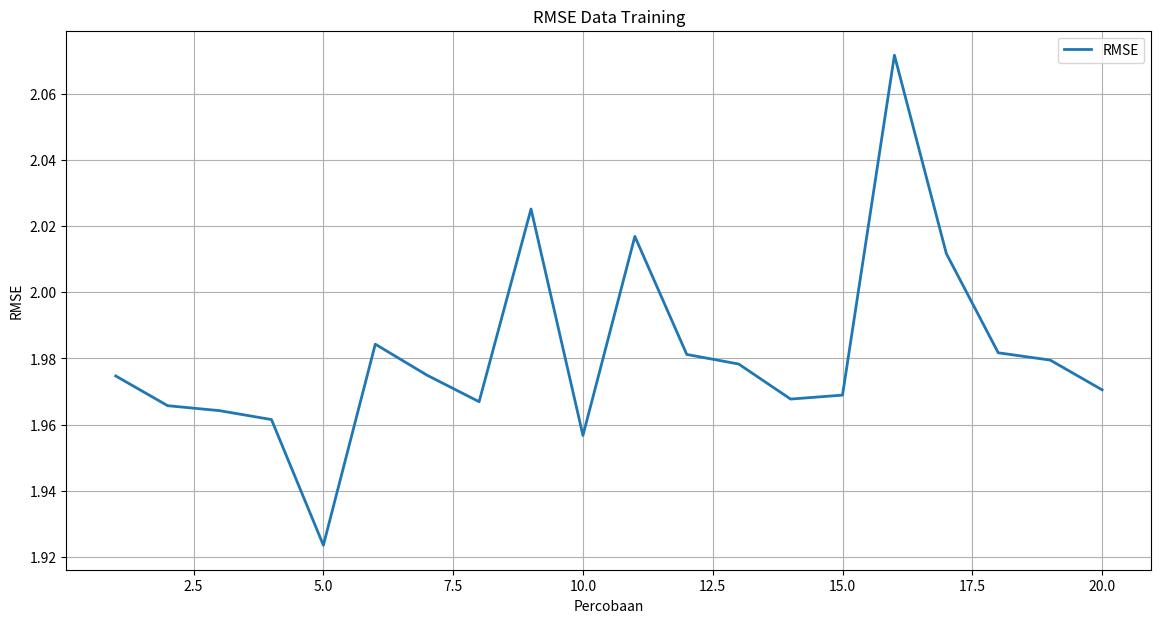
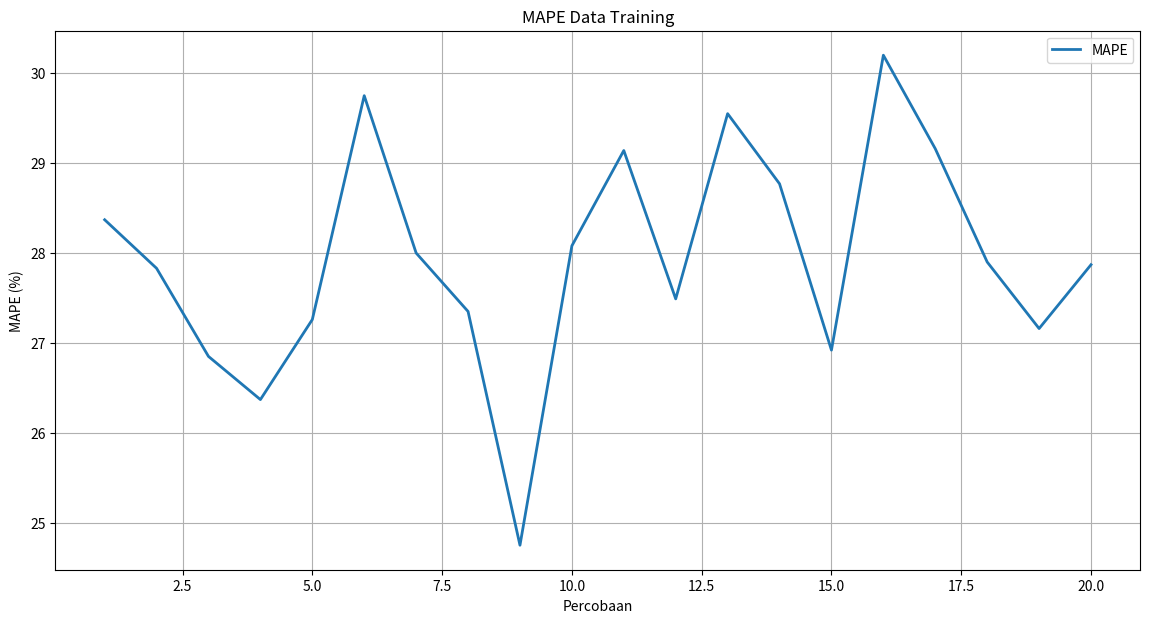
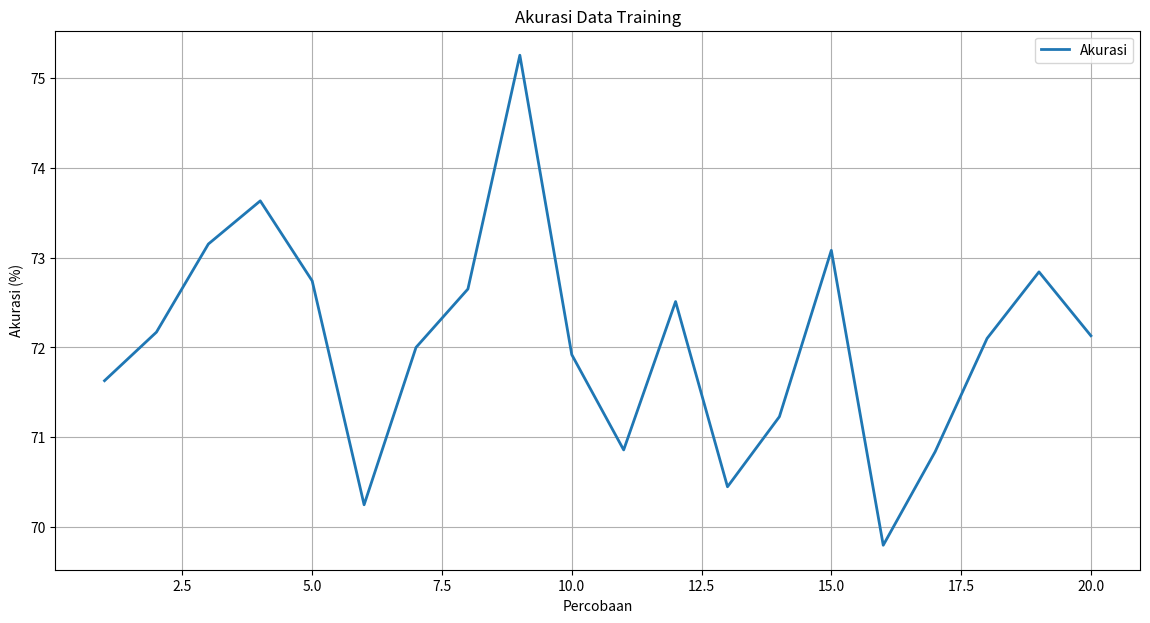

These figures' Python source, in order:
import matplotlib.pyplot as plt

# # RMSE TRAINING

# rmse_train = [1,3,3,2,4,3,6,3,4,1,1,2]
# data_rmse_train = []

# for i in range (len(rmse_train)) :
#     data_rmse_train.append(i+1)
# # Plot RMSE Training
# plt.figure(figsize=(14, 7))
# plt.plot(data_rmse_train,rmse_train)
# plt.title('RMSE Data Training')
# plt.ylabel('RMSE')
# plt.xlabel('Percobaan')
# plt.legend(loc='upper right')
# plt.grid(True)
# # plt.savefig("RMSE_Train"+model_name+".jpeg", format='jpeg', dpi=1000)
# plt.show()

# RMSE TRAINING
# rmse_train = [0.6474, 0.6443, 0.6423, 0.6413, 0.6441, 0.6508, 0.6455, 0.6463, 
#               0.6448, 0.6447, 0.6471, 0.6464, 0.6575, 0.6479, 0.6522, 0.6530, 
#               0.6455, 0.6464, 0.6471, 0.6472]
# rmse_train = [1.7415, 1.7395, 1.7131, 1.7087, 1.7324, 1.7461, 1.7391, 1.7321, 
#               1.7208, 1.7176, 1.7456, 1.7435, 1.7658, 1.7658, 1.7421, 1.8079, 
#               1.7431, 1.7470, 1.7401, 1.7374]
# rmse_train = [0.7144, 0.7001, 0.6908, 0.6560, 0.6050, 0.7216, 0.7131, 0.7011, 
#               0.6950, 0.6970, 0.7337, 0.7237, 0.7158, 0.7387, 0.7003, 0.7312, 
#               0.7239, 0.7217, 0.7163, 0.7054]
rmse_train = [1.9747, 1.9657, 1.9642, 1.9615, 1.9235, 1.9843, 1.9749, 1.9669, 
              2.0252, 1.9567, 2.0169, 1.9812, 1.9783, 1.9677, 1.9689, 2.0717, 
              2.0117, 1.9817, 1.9795, 1.9705]
data_rmse_train = [i+1 for i in range(len(rmse_train))]
model_name = "FFXTPI"

# Plot RMSE Training dengan garis tebal dan grid horizontal
plt.figure(figsize=(14, 7))
plt.plot(data_rmse_train, rmse_train, linewidth=2)  # Set garis lebih tebal
plt.title('RMSE Data Training')
plt.ylabel('RMSE')
plt.xlabel('Percobaan')
plt.legend(['RMSE'], loc='upper right')
plt.grid(True)  # Tampilkan hanya grid horizontal
plt.savefig("RMSE_Train"+model_name+".jpeg", format='jpeg', dpi=1000)
plt.show()


# MAPE TRAINING
# mape_train = [31.35, 31.14, 31.00, 31.14, 32.16, 32.66, 31.05, 31.01, 31.14, 31.34, 
#               31.39, 31.05, 29.95, 30.97, 32.79, 31.31, 31.30, 31.02, 30.83, 31.64]
# mape_train = [22.75, 22.21, 22.81, 22.78, 21.86, 23.12, 22.99, 22.27, 23.81, 
#               22.94, 22.86, 23.54, 21.89, 21.74, 22.35, 24.95, 23.67, 22.60, 
#               23.14, 22.96]
# mape_train = [18.98, 18.97, 18.55, 17.64, 15.63, 19.09, 19.18, 18.83, 18.92, 
#               18.95, 20.21, 19.00, 19.03, 19.83, 19.08, 18.83, 19.28, 19.15, 
#               19.09, 18.94]
mape_train = [28.37, 27.83, 26.85, 26.37, 27.26, 29.75, 28.00, 27.35, 24.75, 
              28.08, 29.14, 27.49, 29.55, 28.77, 26.92, 30.20, 29.16, 27.90, 
              27.16, 27.87]
data_mape_train = [i+1 for i in range(len(mape_train))]

# Plot MAPE Training dengan garis tebal dan grid horizontal
plt.figure(figsize=(14, 7))
plt.plot(data_mape_train, mape_train, linewidth=2)  # Set garis lebih tebal
plt.title('MAPE Data Training')
plt.ylabel('MAPE (%)')
plt.xlabel('Percobaan')
plt.legend(['MAPE'], loc='upper right')
plt.grid(True)  # Tampilkan hanya grid horizontal
plt.savefig("MAPE_Train"+model_name+".jpeg", format='jpeg', dpi=1000)
plt.show()


# Data Akurasi dari gambar
# accuracy_train = [68.65, 68.86, 69.00, 68.86, 67.84, 67.34, 68.95, 68.99, 68.86, 68.66, 
#                   68.61, 68.95, 70.05, 69.03, 67.21, 68.69, 68.70, 68.98, 69.17, 68.36]
# accuracy_train = [77.25, 77.79, 77.19, 77.22, 78.14, 76.88, 77.01, 77.73, 76.19, 
#                   77.06, 77.14, 76.46, 78.11, 78.26, 77.65, 75.05, 76.33, 77.40, 
#                   76.86, 77.04]
# accuracy_train = [81.02, 81.03, 81.45, 82.36, 84.37, 80.91, 80.82, 81.17, 81.08, 
#                   81.05, 79.79, 81.00, 80.97, 80.17, 80.92, 81.17, 80.72, 80.85, 
#                   80.91, 81.06]
accuracy_train = [71.63, 72.17, 73.15, 73.63, 72.74, 70.25, 72.00, 72.65, 75.25, 
                  71.92, 70.86, 72.51, 70.45, 71.23, 73.08, 69.80, 70.84, 72.10, 
                  72.84, 72.13]
data_accuracy_train = [i+1 for i in range(len(accuracy_train))]

# Plot Akurasi Training dengan garis tebal dan grid horizontal
plt.figure(figsize=(14, 7))
plt.plot(data_accuracy_train, accuracy_train, linewidth=2)  # Set garis lebih tebal
plt.title('Akurasi Data Training')
plt.ylabel('Akurasi (%)')
plt.xlabel('Percobaan')
plt.legend(['Akurasi'], loc='upper right')
plt.grid(True)  # Tampilkan hanya grid horizontal
plt.savefig("Akurasi_Train_"+model_name+".jpeg", format='jpeg', dpi=1000)
plt.show()